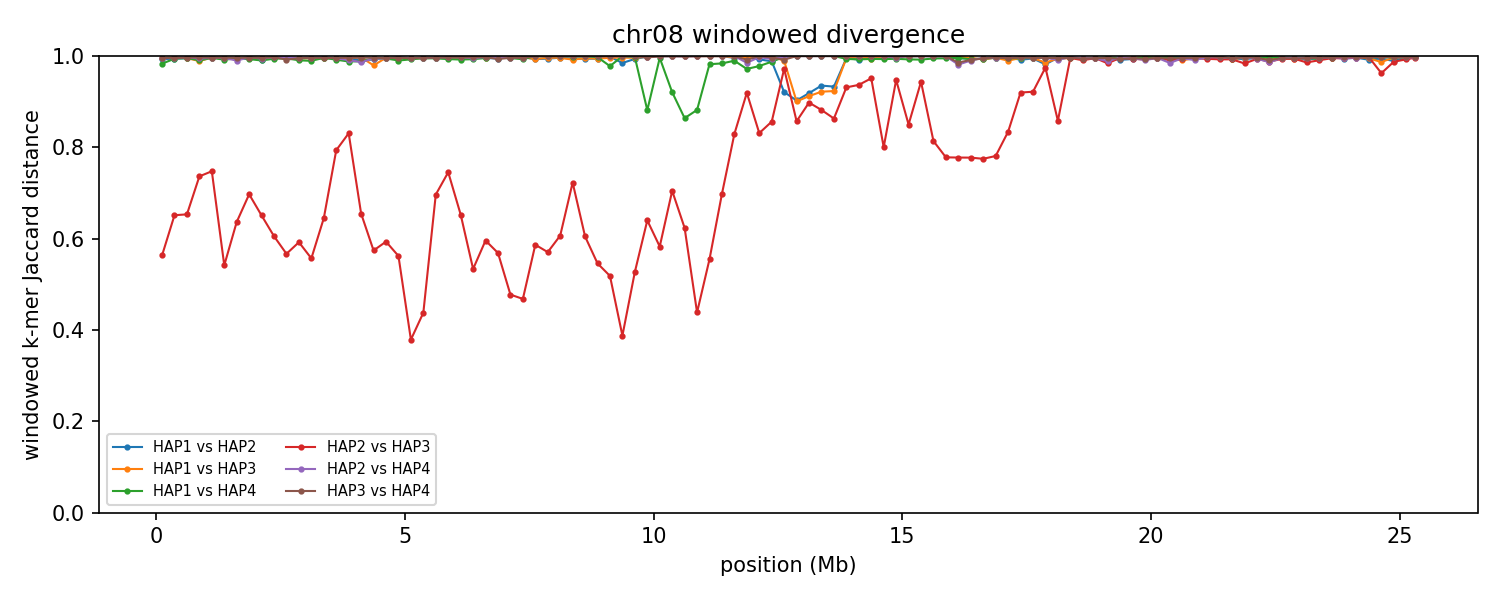

The data file committed next to this chart (first rows):
group	win_start	win_end	unit_a	unit_b	hap_a	hap_b	chrom_a	chrom_b	kmers_a	kmers_b	shared	union	jaccard_distance
chr08	1	250000	HAP1_chr08	HAP2_chr08	HAP1	HAP2	8	8	214947	235022	3177	446792	0.9929
chr08	1	250000	HAP1_chr08	HAP3_chr08	HAP1	HAP3	8	8	214947	246979	2336	459590	0.9949
chr08	1	250000	HAP1_chr08	HAP4_chr08	HAP1	HAP4	8	8	214947	236274	7413	443808	0.9833
chr08	1	250000	HAP2_chr08	HAP3_chr08	HAP2	HAP3	8	8	235022	246979	146500	335501	0.5633
chr08	1	250000	HAP2_chr08	HAP4_chr08	HAP2	HAP4	8	8	235022	236274	2390	468906	0.9949
chr08	1	250000	HAP3_chr08	HAP4_chr08	HAP3	HAP4	8	8	246979	236274	1995	481258	0.9959
chr08	250001	500000	HAP1_chr08	HAP2_chr08	HAP1	HAP2	8	8	228712	244699	2674	470737	0.9943
chr08	250001	500000	HAP1_chr08	HAP3_chr08	HAP1	HAP3	8	8	228712	242777	1377	470112	0.9971
chr08	250001	500000	HAP1_chr08	HAP4_chr08	HAP1	HAP4	8	8	228712	241742	2827	467627	0.994
chr08	250001	500000	HAP2_chr08	HAP3_chr08	HAP2	HAP3	8	8	244699	242777	126040	361436	0.6513
chr08	250001	500000	HAP2_chr08	HAP4_chr08	HAP2	HAP4	8	8	244699	241742	1939	484502	0.996
chr08	250001	500000	HAP3_chr08	HAP4_chr08	HAP3	HAP4	8	8	242777	241742	2103	482416	0.9956
chr08	500001	750000	HAP1_chr08	HAP2_chr08	HAP1	HAP2	8	8	219822	243735	2320	461237	0.995
chr08	500001	750000	HAP1_chr08	HAP3_chr08	HAP1	HAP3	8	8	219822	244069	2191	461700	0.9953
chr08	500001	750000	HAP1_chr08	HAP4_chr08	HAP1	HAP4	8	8	219822	227977	1982	445817	0.9956
chr08	500001	750000	HAP2_chr08	HAP3_chr08	HAP2	HAP3	8	8	243735	244069	125616	362188	0.6532
chr08	500001	750000	HAP2_chr08	HAP4_chr08	HAP2	HAP4	8	8	243735	227977	1518	470194	0.9968
chr08	500001	750000	HAP3_chr08	HAP4_chr08	HAP3	HAP4	8	8	244069	227977	1753	470293	0.9963
chr08	750001	1000000	HAP1_chr08	HAP2_chr08	HAP1	HAP2	8	8	179466	244061	1695	421832	0.996
chr08	750001	1000000	HAP1_chr08	HAP3_chr08	HAP1	HAP3	8	8	179466	246557	4651	421372	0.989
chr08	750001	1000000	HAP1_chr08	HAP4_chr08	HAP1	HAP4	8	8	179466	233086	3868	408684	0.9905
chr08	750001	1000000	HAP2_chr08	HAP3_chr08	HAP2	HAP3	8	8	244061	246557	102353	388265	0.7364
chr08	750001	1000000	HAP2_chr08	HAP4_chr08	HAP2	HAP4	8	8	244061	233086	2546	474601	0.9946
chr08	750001	1000000	HAP3_chr08	HAP4_chr08	HAP3	HAP4	8	8	246557	233086	1447	478196	0.997
chr08	1000001	1250000	HAP1_chr08	HAP2_chr08	HAP1	HAP2	8	8	176217	244199	1304	419112	0.9969
chr08	1000001	1250000	HAP1_chr08	HAP3_chr08	HAP1	HAP3	8	8	176217	242247	1447	417017	0.9965
chr08	1000001	1250000	HAP1_chr08	HAP4_chr08	HAP1	HAP4	8	8	176217	234354	1805	408766	0.9956
chr08	1000001	1250000	HAP2_chr08	HAP3_chr08	HAP2	HAP3	8	8	244199	242247	98043	388403	0.7476
chr08	1000001	1250000	HAP2_chr08	HAP4_chr08	HAP2	HAP4	8	8	244199	234354	2068	476485	0.9957
chr08	1000001	1250000	HAP3_chr08	HAP4_chr08	HAP3	HAP4	8	8	242247	234354	1910	474691	0.996
chr08	1250001	1500000	HAP1_chr08	HAP2_chr08	HAP1	HAP2	8	8	194257	242966	1954	435269	0.9955
chr08	1250001	1500000	HAP1_chr08	HAP3_chr08	HAP1	HAP3	8	8	194257	242476	1636	435097	0.9962
chr08	1250001	1500000	HAP1_chr08	HAP4_chr08	HAP1	HAP4	8	8	194257	212979	3207	404029	0.9921
chr08	1250001	1500000	HAP2_chr08	HAP3_chr08	HAP2	HAP3	8	8	242966	242476	152578	332864	0.5416
chr08	1250001	1500000	HAP2_chr08	HAP4_chr08	HAP2	HAP4	8	8	242966	212979	1763	454182	0.9961
chr08	1250001	1500000	HAP3_chr08	HAP4_chr08	HAP3	HAP4	8	8	242476	212979	1572	453883	0.9965
chr08	1500001	1750000	HAP1_chr08	HAP2_chr08	HAP1	HAP2	8	8	225342	235798	2438	458702	0.9947
chr08	1500001	1750000	HAP1_chr08	HAP3_chr08	HAP1	HAP3	8	8	225342	243197	2019	466520	0.9957
chr08	1500001	1750000	HAP1_chr08	HAP4_chr08	HAP1	HAP4	8	8	225342	234636	2490	457488	0.9946
chr08	1500001	1750000	HAP2_chr08	HAP3_chr08	HAP2	HAP3	8	8	235798	243197	127703	351292	0.6365
chr08	1500001	1750000	HAP2_chr08	HAP4_chr08	HAP2	HAP4	8	8	235798	234636	4742	465692	0.9898
chr08	1500001	1750000	HAP3_chr08	HAP4_chr08	HAP3	HAP4	8	8	243197	234636	1903	475930	0.996
chr08	1750001	2000000	HAP1_chr08	HAP2_chr08	HAP1	HAP2	8	8	231216	244427	1585	474058	0.9967
chr08	1750001	2000000	HAP1_chr08	HAP3_chr08	HAP1	HAP3	8	8	231216	242208	1918	471506	0.9959
chr08	1750001	2000000	HAP1_chr08	HAP4_chr08	HAP1	HAP4	8	8	231216	198969	2954	427231	0.9931
chr08	1750001	2000000	HAP2_chr08	HAP3_chr08	HAP2	HAP3	8	8	244427	242208	113140	373495	0.6971
chr08	1750001	2000000	HAP2_chr08	HAP4_chr08	HAP2	HAP4	8	8	244427	198969	1241	442155	0.9972
chr08	1750001	2000000	HAP3_chr08	HAP4_chr08	HAP3	HAP4	8	8	242208	198969	1591	439586	0.9964
chr08	2000001	2250000	HAP1_chr08	HAP2_chr08	HAP1	HAP2	8	8	208353	243744	3661	448436	0.9918
chr08	2000001	2250000	HAP1_chr08	HAP3_chr08	HAP1	HAP3	8	8	208353	241376	1715	448014	0.9962
chr08	2000001	2250000	HAP1_chr08	HAP4_chr08	HAP1	HAP4	8	8	208353	225963	4201	430115	0.9902
chr08	2000001	2250000	HAP2_chr08	HAP3_chr08	HAP2	HAP3	8	8	243744	241376	125581	359539	0.6507
chr08	2000001	2250000	HAP2_chr08	HAP4_chr08	HAP2	HAP4	8	8	243744	225963	2588	467119	0.9945
chr08	2000001	2250000	HAP3_chr08	HAP4_chr08	HAP3	HAP4	8	8	241376	225963	1913	465426	0.9959
chr08	2250001	2500000	HAP1_chr08	HAP2_chr08	HAP1	HAP2	8	8	235922	245571	1876	479617	0.9961
chr08	2250001	2500000	HAP1_chr08	HAP3_chr08	HAP1	HAP3	8	8	235922	244592	1972	478542	0.9959
chr08	2250001	2500000	HAP1_chr08	HAP4_chr08	HAP1	HAP4	8	8	235922	168396	2376	401942	0.9941
chr08	2250001	2500000	HAP2_chr08	HAP3_chr08	HAP2	HAP3	8	8	245571	244592	138734	351429	0.6052
chr08	2250001	2500000	HAP2_chr08	HAP4_chr08	HAP2	HAP4	8	8	245571	168396	1015	412952	0.9975
chr08	2250001	2500000	HAP3_chr08	HAP4_chr08	HAP3	HAP4	8	8	244592	168396	1129	411859	0.9973
... 552 more rows
